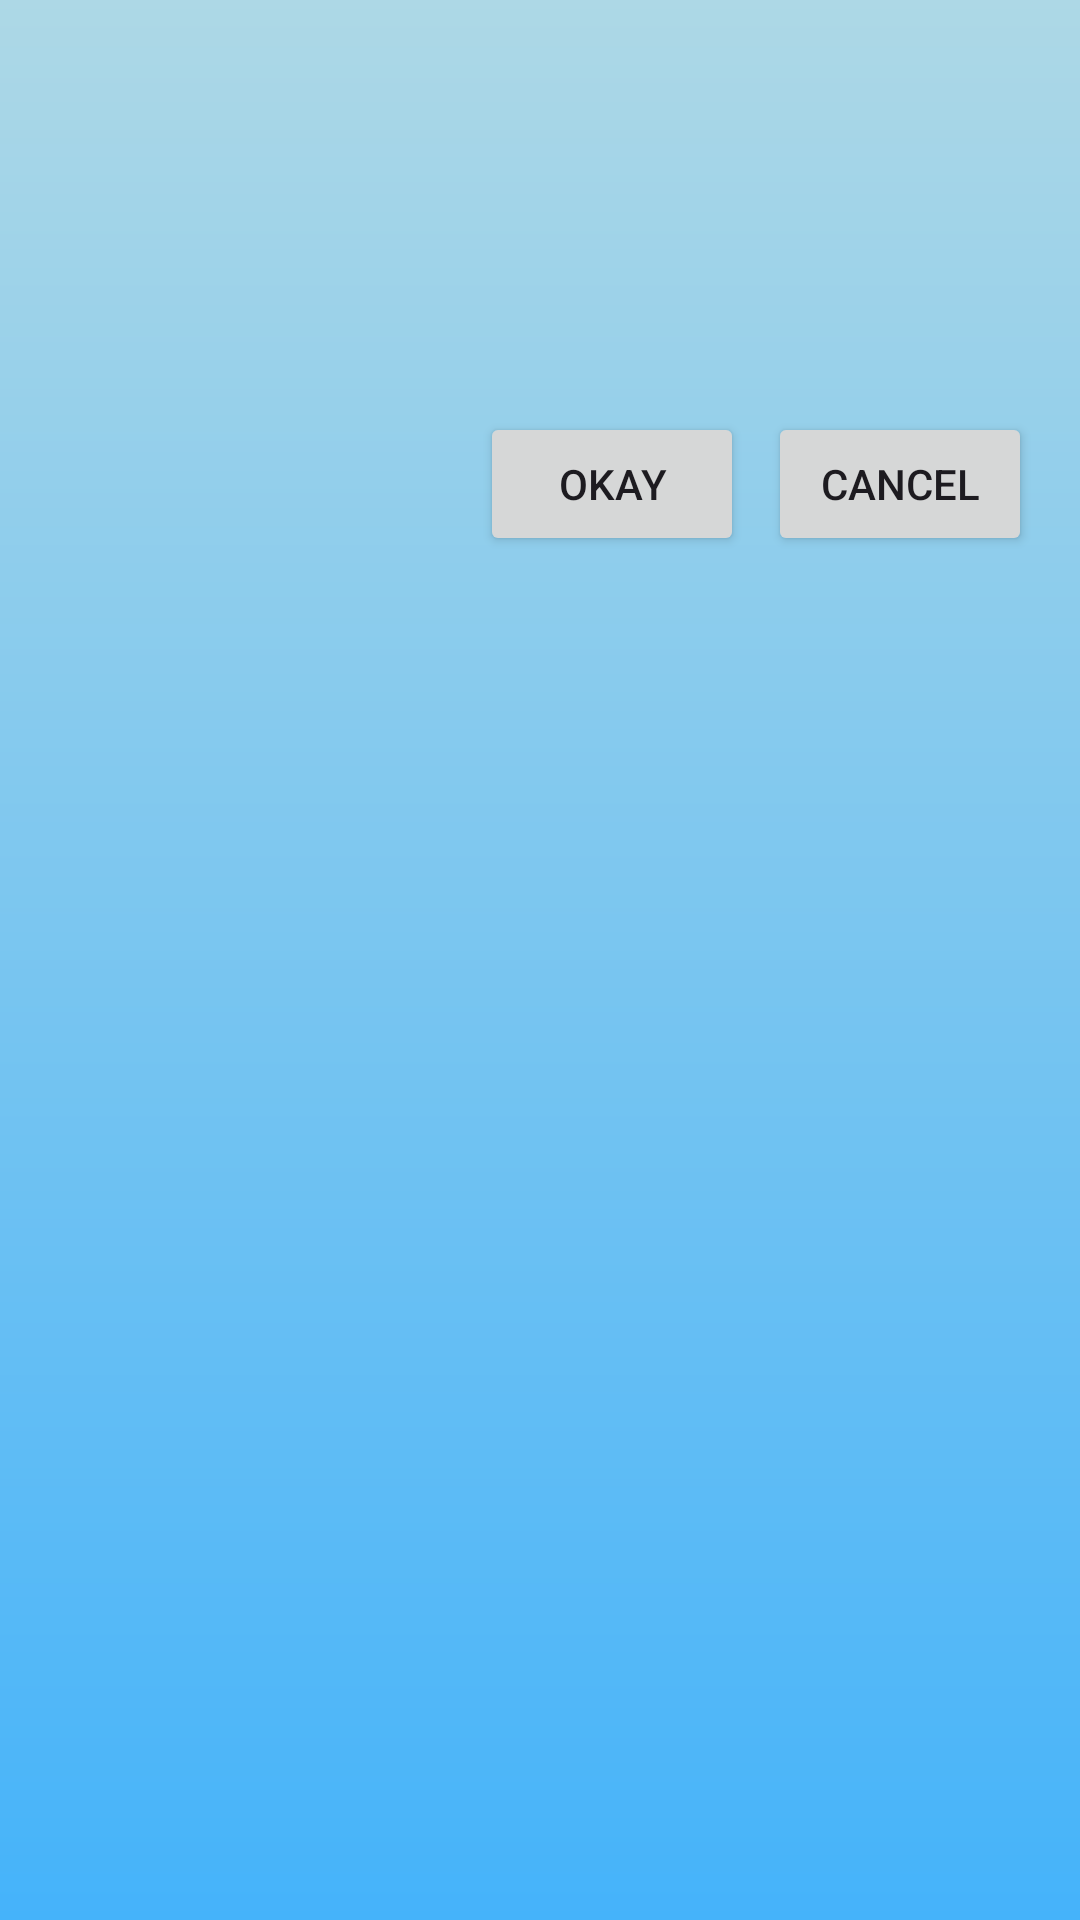

Layout XML and referenced resources for this Android screen:
<!-- AndroidManifest.xml: application theme Theme.MeritMatch -->
<!-- res/layout/dialog2.xml -->
<?xml version="1.0" encoding="utf-8"?>
<LinearLayout xmlns:android="http://schemas.android.com/apk/res/android"
    android:layout_width="match_parent"
    android:layout_height="wrap_content"
    android:orientation="vertical"
    android:background="@drawable/backround2"
    android:padding="16dp">

    <TextView
        android:id="@+id/taskTitle"
        android:layout_width="wrap_content"
        android:layout_height="wrap_content"
        android:textStyle="bold"
        android:textSize="18sp" />

    <TextView
        android:id="@+id/taskDescription"
        android:layout_width="wrap_content"
        android:layout_height="wrap_content"
        android:layout_marginTop="8dp" />
    <TextView
        android:id="@+id/karmacost"
        android:layout_width="wrap_content"
        android:layout_height="wrap_content"
        android:layout_marginTop="8dp" />
    <TextView
        android:id="@+id/owner"
        android:layout_width="wrap_content"
        android:layout_height="wrap_content"
        android:layout_marginTop="8dp" />

    <LinearLayout
        android:layout_width="match_parent"
        android:layout_height="wrap_content"
        android:layout_marginTop="16dp"
        android:orientation="horizontal"
        android:gravity="end">

        <Button
            android:id="@+id/btn_okay"
            android:layout_width="wrap_content"
            android:layout_height="wrap_content"
            android:text="Okay" />

        <Button
            android:id="@+id/btn_cancel"
            android:layout_width="wrap_content"
            android:layout_height="wrap_content"
            android:text="Cancel"
            android:layout_marginStart="8dp" />
    </LinearLayout>

</LinearLayout>
<!-- resources referenced by this layout -->
<resources>
  <!-- drawable backround2 (drawable) -->
  <?xml version="1.0" encoding="utf-8"?>
  <shape xmlns:android="http://schemas.android.com/apk/res/android">
      <gradient
          android:startColor="#add8e6"
          android:endColor="#45b3fa"
          android:angle="-45"
          />
  
  </shape>
  <style name="Theme.MeritMatch" parent="Base.Theme.MeritMatch" />
  <style name="Base.Theme.MeritMatch" parent="Theme.Material3.DayNight.NoActionBar">
          
          
      </style>
</resources>
